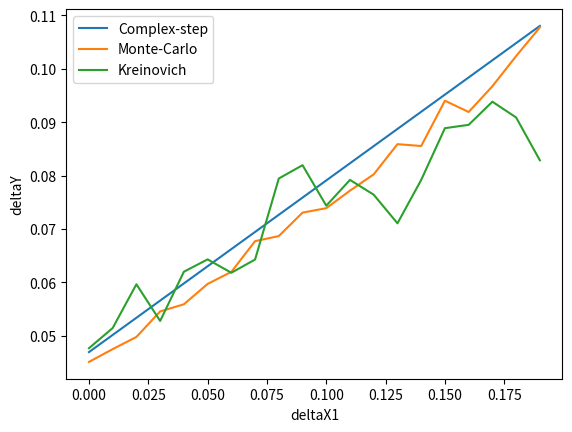

Here is the Python script that generated this plot:
import cmath
import math
import numpy as np
from numpy import matlib as mtlb
from matplotlib import pyplot as plt

def Function1(x1, x2, x3, x4):
    return cmath.sqrt(x1 ** 2 + x2 ** 2 + x3 ** 2) + cmath.atan(x4 / (x1 + x2 + x3 + x4))

def Function2(x1, x2, x3, x4):
    return math.sqrt(x1 ** 2 + x2 ** 2 + x3 ** 2) + math.atan(x4 / (x1 + x2 + x3 + x4))

def ComplexStep(x, delta, deltaX1):
    deltaY = np.zeros(np.size(deltaX1))
    alpha = pow(10, -100)
    d = 1j * alpha
    df1 = abs((Function1(x[0] + d, x[1], x[2], x[3])).imag / alpha)
    df2 = abs((Function1(x[0], x[1] + d, x[2], x[3])).imag / alpha)
    df3 = abs((Function1(x[0], x[1], x[2] + d, x[3])).imag / alpha)
    df4 = abs((Function1(x[0], x[1], x[2], x[3] + d)).imag / alpha)
    for i in range(np.size(deltaX1)):
        deltaY[i] = df1 * deltaX1[i] + df2 * delta[0] + df3 * delta[1] + df4 * delta[2]
    return deltaY


def MonteCarlo(x, delta, deltaX1):
    deltaY = np.zeros(np.size(deltaX1))
    m = 1000
    y0 = Function2(x[0], x[1], x[2], x[3])
    for i in range(np.size(deltaX1)):
        errors = np.zeros([np.size(x), m])
        for j in range(np.size(x)):
            if j == 0:
                errors[j, :] = np.random.uniform(-deltaX1[i], deltaX1[i], m)
            else:
                errors[j, :] = np.random.uniform(-delta[j - 1], delta[j - 1], m)
        y = np.zeros(m)
        for j in range(m):
            tmX = x + np.transpose(errors[:, j])
            y[j] = Function2(tmX[0], tmX[1], tmX[2], tmX[3])
        min_dy = abs(y0 - min(y))
        max_dy = abs(y0 - max(y))
        deltaY[i] = max([min_dy, max_dy])
    return deltaY

def ForKreinovich(v, dy):
    s = 0
    for i in range(np.size(dy)):
        s = s + (pow(v, 2) / (pow(v, 2) + pow(dy[i], 2)))
    return s - (np.size(dy) / 2)

def Kreinovich(x, delta, deltaX1):
    deltaY = np.zeros(np.size(deltaX1))
    m = 300
    coef = 1
    y0 = Function2(x[0], x[1], x[2], x[3])
    for i in range(np.size(deltaX1)):
        tmX = mtlb.repmat(x, m, 1)
        tmX = np.transpose(tmX)
        r = np.random.uniform(0, 1, [np.size(x), m])
        for j in range(np.size(x)):
            for e in range(m):
                if j == 0:
                    tmX[j, e] = tmX[j, e] + coef * deltaX1[i] * math.tan(math.pi * (r[j, e] - 0.5))
                else:
                    tmX[j, e] = tmX[j, e] + coef * delta[j - 1] * math.tan(math.pi * (r[j, e] - 0.5))
        dy = np.zeros(m)
        for j in range(m):
            dy[j] = Function2(tmX[0, j], tmX[1, j], tmX[2, j], tmX[3, j]) - y0
        minV = 0
        maxV = max(dy)
        length = maxV - minV
        while length > pow(10, -4):
            if ForKreinovich(minV, dy) * ForKreinovich(maxV, dy) < 0:
                c = (minV + maxV) / 2
                if ForKreinovich(minV, dy) * ForKreinovich(c, dy) < 0:
                    maxV = c
                else:
                    minV = c
            length = maxV - minV
        deltaY[i] = (maxV + minV) / 2
    return deltaY

k = 4
x = np.array([1, 0.73, 2.54, 10.3])
delta = np.array([0.01, 0.05, 0.1])
deltaX1 = np.arange(0, 0.2, 0.01)
deltaY1 = ComplexStep(x, delta, deltaX1)
deltaY2 = MonteCarlo(x, delta, deltaX1)
deltaY3 = Kreinovich(x, delta, deltaX1)
plt.plot(deltaX1, deltaY1, deltaX1, deltaY2, deltaX1, deltaY3)
plt.xlabel("deltaX1")
plt.ylabel("deltaY")
plt.legend(["Complex-step", "Monte-Carlo", "Kreinovich"])
plt.show()